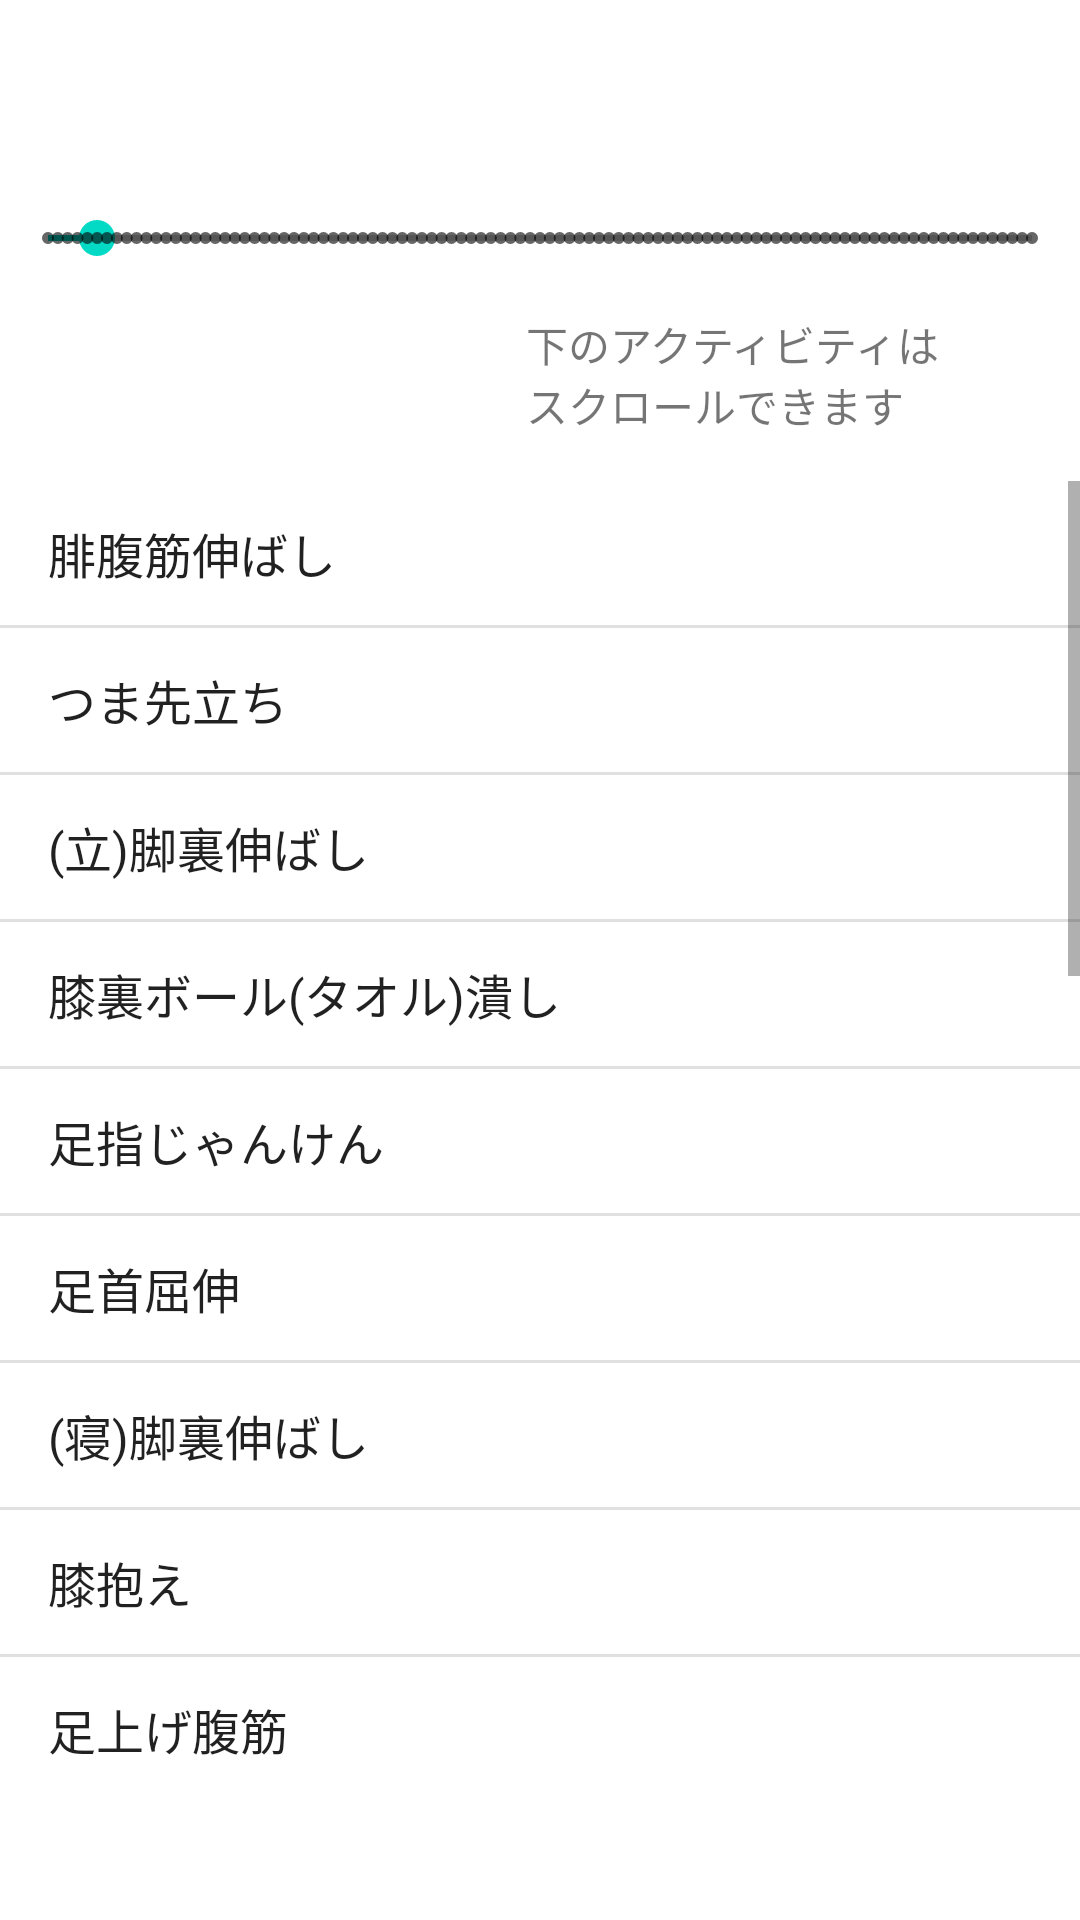

This screen was rendered from an Android layout file. Write that file and the resources it references.
<!-- AndroidManifest.xml: application theme Theme.WorkoutStrech -->
<!-- res/layout/activity_main.xml -->
<?xml version="1.0" encoding="utf-8"?>
<androidx.constraintlayout.widget.ConstraintLayout xmlns:android="http://schemas.android.com/apk/res/android"
    xmlns:app="http://schemas.android.com/apk/res-auto"
    xmlns:tools="http://schemas.android.com/tools"
    android:layout_width="match_parent"
    android:layout_height="match_parent"
    tools:context=".MainActivity">


    <TextView
        android:id="@+id/textView"
        android:layout_width="wrap_content"
        android:layout_height="wrap_content"
        android:layout_marginTop="38dp"
        android:layout_weight="1"
        android:textAlignment="center"
        android:textSize="12sp"
        app:layout_constraintEnd_toEndOf="parent"
        app:layout_constraintStart_toStartOf="parent"

        app:layout_constraintTop_toTopOf="parent" />


    <SeekBar
        android:id="@+id/seek_bar"
        style="@style/Widget.AppCompat.SeekBar.Discrete"
        android:layout_width="match_parent"
        android:layout_height="50dp"
        android:progress="5"
        app:layout_constraintEnd_toEndOf="parent"
        app:layout_constraintHorizontal_bias="0.0"
        app:layout_constraintStart_toStartOf="parent"
        app:layout_constraintTop_toBottomOf="@+id/textView" />

    <Button
        android:id="@+id/buttonLog"
        android:layout_width="120dp"
        android:layout_height="wrap_content"
        android:layout_marginStart="16dp"
        android:background="@drawable/btn_back_selector"
        android:backgroundTint="#1A73F8"
        android:text="@string/exrecord"
        android:textColor="#FFFFFF"
        android:textStyle="bold"
        app:layout_constraintStart_toStartOf="parent"
        app:layout_constraintTop_toBottomOf="@+id/seek_bar" />

    <TextView
        android:id="@+id/textView00"
        android:layout_width="wrap_content"
        android:layout_height="wrap_content"
        android:layout_marginEnd="8dp"
        android:text="@string/scroolOK"
        app:layout_constraintEnd_toEndOf="parent"
        app:layout_constraintStart_toEndOf="@+id/buttonLog"
        app:layout_constraintTop_toBottomOf="@+id/seek_bar" />

    <ListView
        android:id="@+id/lvMenu"
        android:layout_width="match_parent"
        android:layout_height="0dp"
        android:layout_marginTop="8dp"
        android:layout_marginBottom="40dp"
        android:entries="@array/lv_menu"
        android:textSize="20sp"
        app:layout_constraintBottom_toBottomOf="parent"
        app:layout_constraintEnd_toEndOf="parent"
        app:layout_constraintTop_toBottomOf="@+id/buttonLog"
        app:layout_constraintVertical_bias="0.0">


    </ListView>


</androidx.constraintlayout.widget.ConstraintLayout>
<!-- resources referenced by this layout -->
<resources>
  <string-array name="lv_menu">
          <item>腓腹筋伸ばし</item>
          <item>つま先立ち</item>
          <item>(立)脚裏伸ばし</item>
          <item>膝裏ボール(タオル)潰し</item>
          <item>足指じゃんけん</item>
          <item>足首屈伸</item>
          <item>(寝)脚裏伸ばし</item>
          <item>膝抱え</item>
          <item>足上げ腹筋</item>
          <item>レッグライズ</item>
          <item>ヒップリフト</item>
          <item>股関節　内転・外転</item>
          <item>バードドック</item>
          <item>ヒップアブダクション(Belt)</item>
          <item>ヒップアダクション(Ball)</item>
          <item>スケボー脚屈伸</item>
          <item>足上げ</item>
          <item>チェアスクワット</item>
          <item>フロントランジ</item>
          <item>鎌田式テーブルスクワット</item>
          <item>鎌田式ワイドスクワット</item>
          <item>鎌田式かかと落とし</item>
          <item>前モモ伸ばし</item>
          <item>(座)脚裏伸ばし</item>
      </string-array>
  <string name="exrecord">実行記録</string>
  <string name="scroolOK">下のアクティビティは\nスクロールできます</string>
  <style name="Theme.WorkoutStrech" parent="Theme.MaterialComponents.DayNight.NoActionBar">
          
          <item name="colorPrimary">@color/purple_500</item>
          <item name="colorPrimaryVariant">@color/purple_700</item>
          <item name="colorOnPrimary">@color/white</item>
          
          <item name="colorSecondary">@color/teal_200</item>
          <item name="colorSecondaryVariant">@color/teal_700</item>
          <item name="colorOnSecondary">@color/black</item>
      </style>
  <!-- not gathered from this repository: default colours our renderer supplied (Android Studio template values) -->
  <color name="purple_500">#FF6200EE</color>
  <color name="purple_700">#FF3700B3</color>
  <color name="teal_200">#FF03DAC5</color>
  <color name="teal_700">#FF018786</color>
  <color name="black">#FF000000</color>
  <color name="white">#FFFFFFFF</color>
</resources>
